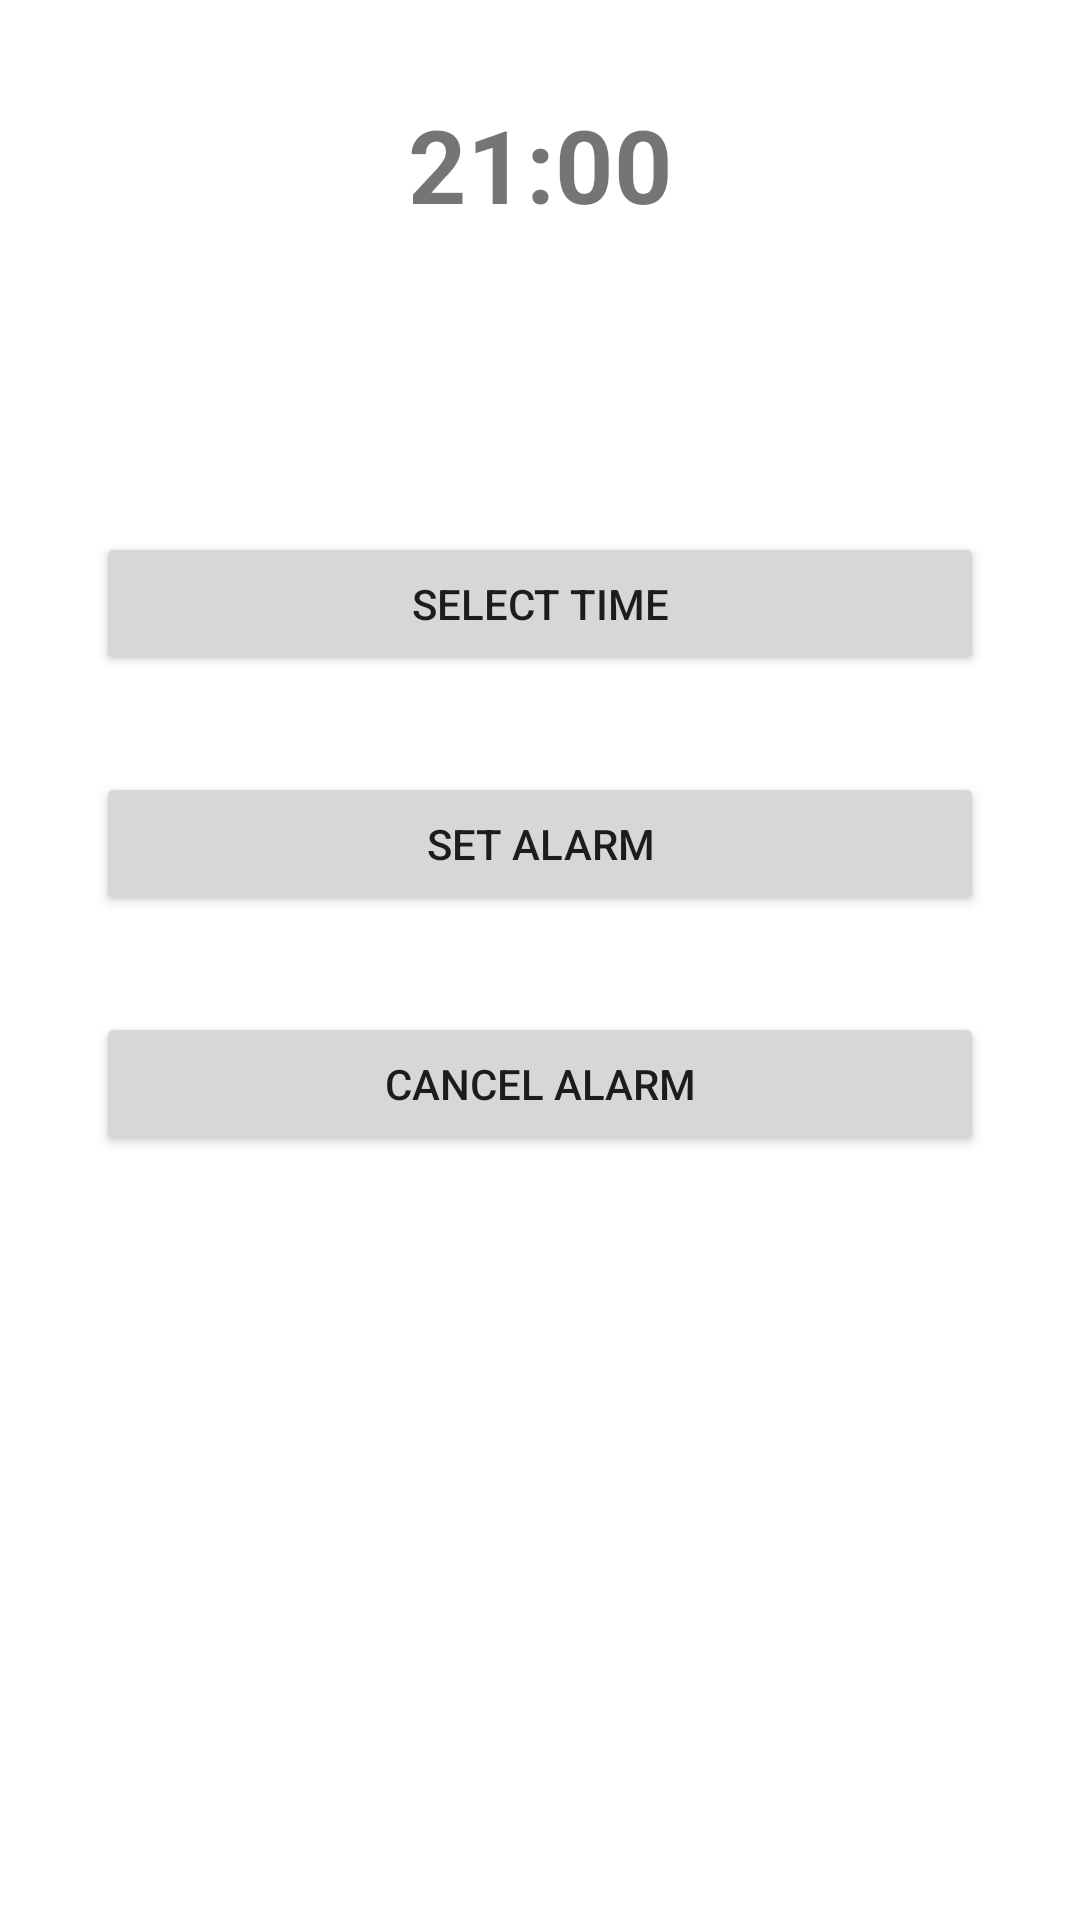

Reconstruct the res/layout file that produces this screen, plus the resources it refers to.
<!-- AndroidManifest.xml: application theme Theme.Clase12_serviceAlarma -->
<!-- res/layout/activity_main.xml -->
<?xml version="1.0" encoding="utf-8"?>
<androidx.constraintlayout.widget.ConstraintLayout xmlns:android="http://schemas.android.com/apk/res/android"
    xmlns:app="http://schemas.android.com/apk/res-auto"
    xmlns:tools="http://schemas.android.com/tools"
    android:layout_width="match_parent"
    android:layout_height="match_parent"
    tools:context=".MainActivity">

    <TextView
        android:id="@+id/textViewTime"
        android:layout_width="wrap_content"
        android:layout_height="wrap_content"
        android:layout_marginTop="32dp"
        android:text="21:00"
        android:textSize="34sp"
        android:textStyle="bold"
        app:layout_constraintEnd_toEndOf="parent"
        app:layout_constraintStart_toStartOf="parent"
        app:layout_constraintTop_toTopOf="parent" />

    <Button
        android:id="@+id/buttonSelecTime"
        android:layout_width="0dp"
        android:layout_height="wrap_content"
        android:layout_marginStart="32dp"
        android:layout_marginTop="100dp"
        android:layout_marginEnd="32dp"
        android:text="select time"
        app:layout_constraintEnd_toEndOf="parent"
        app:layout_constraintStart_toStartOf="parent"
        app:layout_constraintTop_toBottomOf="@+id/textViewTime" />

    <Button
        android:id="@+id/buttonSetAlarm"
        android:layout_width="0dp"
        android:layout_height="wrap_content"
        android:layout_marginStart="32dp"
        android:layout_marginTop="32dp"
        android:layout_marginEnd="32dp"
        android:text="set alarm"
        app:layout_constraintEnd_toEndOf="parent"
        app:layout_constraintStart_toStartOf="parent"
        app:layout_constraintTop_toBottomOf="@+id/buttonSelecTime" />

    <Button
        android:id="@+id/buttonCancelAlarm"
        android:layout_width="0dp"
        android:layout_height="wrap_content"
        android:layout_marginStart="32dp"
        android:layout_marginTop="32dp"
        android:layout_marginEnd="32dp"
        android:text="cancel alarm"
        app:layout_constraintEnd_toEndOf="parent"
        app:layout_constraintStart_toStartOf="parent"
        app:layout_constraintTop_toBottomOf="@+id/buttonSetAlarm" />

</androidx.constraintlayout.widget.ConstraintLayout>
<!-- resources referenced by this layout -->
<resources>
  <style name="Theme.Clase12_serviceAlarma" parent="Theme.MaterialComponents.DayNight.DarkActionBar">
          
          <item name="colorPrimary">@color/purple_500</item>
          <item name="colorPrimaryVariant">@color/purple_700</item>
          <item name="colorOnPrimary">@color/white</item>
          
          <item name="colorSecondary">@color/teal_200</item>
          <item name="colorSecondaryVariant">@color/teal_700</item>
          <item name="colorOnSecondary">@color/black</item>
          
          <item name="android:statusBarColor" tools:targetApi="l">?attr/colorPrimaryVariant</item>
          
      </style>
  <!-- not gathered from this repository: default colours our renderer supplied (Android Studio template values) -->
  <color name="purple_500">#FF6200EE</color>
  <color name="purple_700">#FF3700B3</color>
  <color name="teal_200">#FF03DAC5</color>
  <color name="teal_700">#FF018786</color>
  <color name="black">#FF000000</color>
  <color name="white">#FFFFFFFF</color>
</resources>
